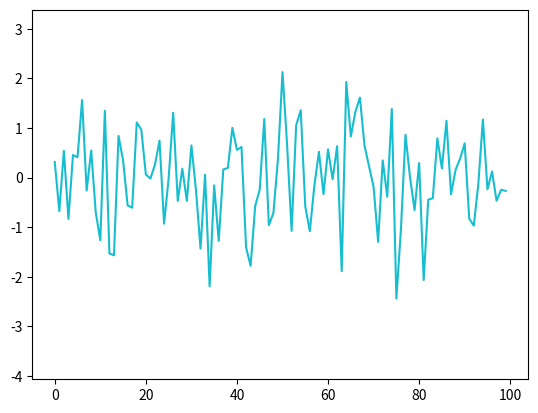

Source code (Python):
# Python: show animation using matplotlib ArtistAnimation
# Python: save anime gif
# [redacted]


# https://qiita.com/yubais/items/c95ba9ff1b23dd33fde2


import numpy as np
import matplotlib.pyplot as plt
import matplotlib.animation as animation

FIG_TITLE = "Artist Amination"

MAX_IMS =10

NUM = 100

INTERVAL=100  #100ms

WRITER="pillow"

OUTFILE = "mat_anime_artist.gif"


# main
fig = plt.figure(num=FIG_TITLE)
ims = []

for i in range(MAX_IMS):
# create ramdom graph
        # plt.cla() 
        rand = np.random.randn(NUM)     
        im = plt.plot(rand)            
        ims.append(im)                
# end

ani = animation.ArtistAnimation(fig, ims, interval= INTERVAL)
ani.save(OUTFILE, writer= WRITER)
plt.show()



